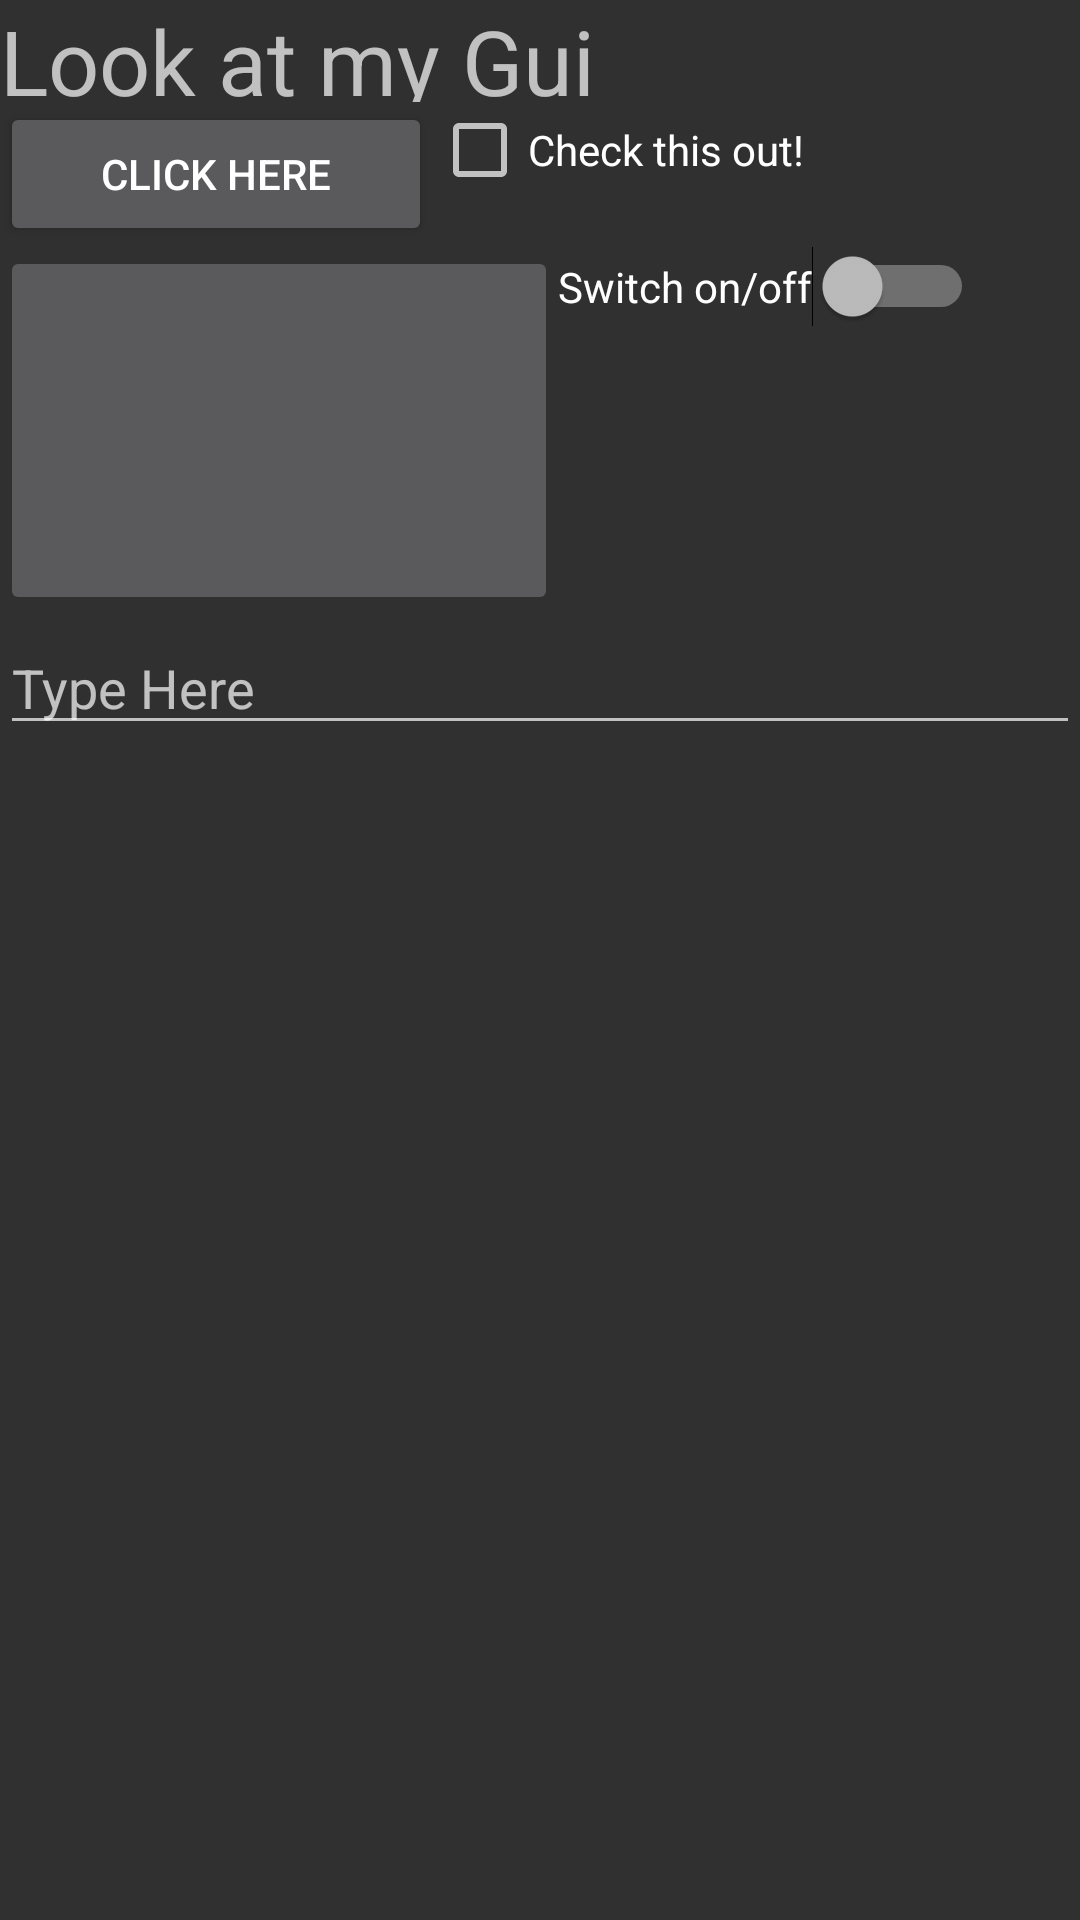

The Android layout XML behind this screen, and the referenced resources:
<!-- AndroidManifest.xml: application theme AppTheme -->
<!-- res/layout/activity_main_relative.xml -->
<?xml version="1.0" encoding="utf-8"?>
<RelativeLayout xmlns:android="http://schemas.android.com/apk/res/android"
    xmlns:app="http://schemas.android.com/apk/res-auto"
    xmlns:tools="http://schemas.android.com/tools"
    android:layout_width="match_parent"
    android:layout_height="match_parent"
    tools:context=".MainActivity">

    <TextView
        android:id="@+id/title"
        android:layout_width="wrap_content"
        android:layout_height="34dp"
        android:orientation="vertical"
        android:text="@string/hello_message"
        android:textSize="30dp"
        app:layout_constraintRight_toRightOf="parent"
        app:layout_constraintTop_toTopOf="parent" />

    <Button
        android:id="@+id/button2"
        android:layout_width="144dp"
        android:layout_height="wrap_content"
        android:layout_below="@id/title"
        android:layout_weight="1"
        android:onClick="@string/ToastMessage"
        android:text="@string/ButtonText" />

    <CheckBox
            android:id="@+id/checkbox"
            android:layout_width="wrap_content"
            android:layout_height="wrap_content"
            android:layout_toRightOf="@id/button2"
            android:layout_below="@id/title"
            android:text="@string/CheckBoxText"
            />

    <ImageButton
        android:id="@+id/flag"
        android:layout_width="186dp"
        android:layout_height="123dp"
        android:layout_below="@id/button2"
        android:src="@drawable/flag" />

    <Switch
            android:id="@+id/switch1"
            android:layout_width="wrap_content"
            android:layout_height="wrap_content"
        android:layout_toRightOf="@id/flag"
        android:layout_alignTop="@id/flag"
            android:text="@string/SwitchText" />


    <EditText
        android:layout_width="match_parent"
        android:layout_height="wrap_content"
        android:layout_below="@id/flag"
        android:layout_marginTop="2dp"
        android:hint="@string/TextHint"
        android:inputType="textPersonName|textCapWords" />


</RelativeLayout>
<!-- resources referenced by this layout -->
<resources>
  <string name="ButtonText">Click Here</string>
  <string name="CheckBoxText">Check this out!</string>
  <string name="SwitchText">Switch on/off</string>
  <string name="TextHint">Type Here</string>
  <string name="ToastMessage">Here is more information</string>
  <string name="hello_message">Look at my Gui</string>
  <style name="AppTheme" parent="Theme.AppCompat.NoActionBar">
      
          <item name="colorPrimary">@color/colorPrimary</item>
          <item name="colorPrimaryDark">@color/colorPrimaryDark</item>
          <item name="colorAccent">@color/colorAccent</item>
      </style>
  <!-- not gathered from this repository: default colours our renderer supplied (Android Studio template values) -->
  <color name="colorPrimary">#FF6200EE</color>
  <color name="colorPrimaryDark">#FF3700B3</color>
  <color name="colorAccent">#FF03DAC5</color>
</resources>
